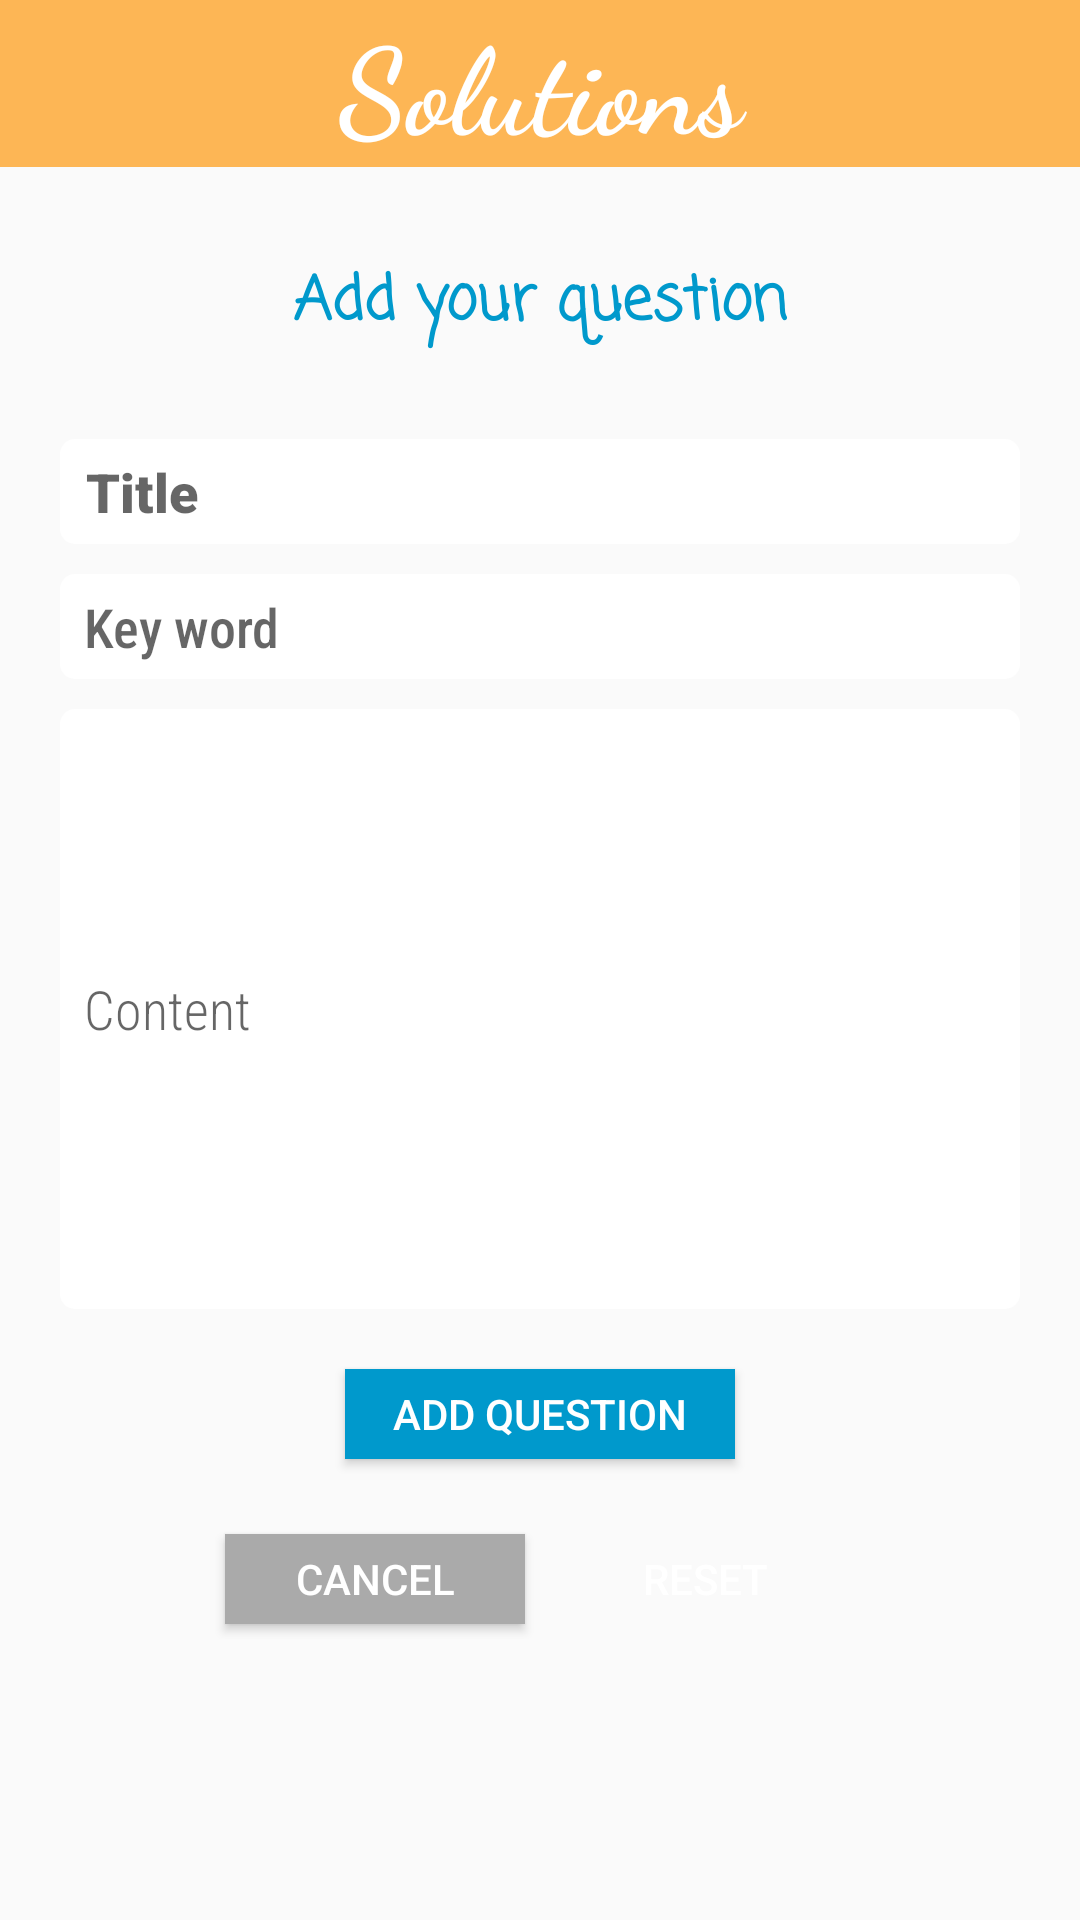

Write the Android layout XML for this screen, with the resource values it uses.
<!-- AndroidManifest.xml: application theme AppTheme -->
<!-- res/layout/add_question.xml -->
<?xml version="1.0" encoding="utf-8"?>
<ScrollView xmlns:android="http://schemas.android.com/apk/res/android"
    xmlns:tools="http://schemas.android.com/tools"
    android:layout_width="match_parent"
    android:layout_height="match_parent">

    <LinearLayout
        android:layout_width="match_parent"
        android:layout_height="match_parent"
        android:orientation="vertical"
        tools:layout_editor_absoluteX="0dp"
        tools:layout_editor_absoluteY="0dp">

        <LinearLayout
            android:layout_width="match_parent"
            android:layout_height="wrap_content"
            android:layout_marginBottom="30dp"
            android:background="#fdb655"
            android:orientation="vertical">

            <TextView
                android:id="@+id/textView2"
                android:layout_width="match_parent"
                android:layout_height="wrap_content"
                android:fontFamily="cursive"
                android:text="Solutions"
                android:textAlignment="center"
                android:textColor="@android:color/background_light"
                android:textSize="40sp"
                android:textStyle="bold" />
        </LinearLayout>

        <TextView
            android:id="@+id/textView5"
            android:layout_width="match_parent"
            android:layout_height="wrap_content"
            android:layout_marginBottom="30dp"
            android:fontFamily="casual"
            android:text="Add your question"
            android:textAlignment="center"
            android:textColor="@android:color/holo_blue_dark"
            android:textSize="20sp"
            android:textStyle="bold" />

        <EditText
            android:id="@+id/editTextTitle"
            android:layout_width="match_parent"
            android:layout_height="35dp"
            android:layout_marginLeft="20dp"
            android:layout_marginRight="20dp"
            android:background="@drawable/input_bg"
            android:ems="10"
            android:fontFamily="sans-serif-black"
            android:hint="  Title"
            android:inputType="textEmailAddress"
            android:text=""
            android:textColor="@android:color/background_dark" />

        <EditText
            android:id="@+id/editTextKeyWord"
            android:layout_width="match_parent"
            android:layout_height="35dp"
            android:layout_marginLeft="20dp"
            android:layout_marginTop="10dp"
            android:layout_marginRight="20dp"
            android:background="@drawable/input_bg"
            android:ems="10"
            android:fontFamily="sans-serif-condensed-medium"
            android:hint="  Key word"
            android:text=""
            android:textColor="@android:color/background_dark" />

        <EditText
            android:id="@+id/editTextContent"
            android:layout_width="match_parent"
            android:layout_height="200dp"
            android:layout_marginLeft="20dp"
            android:layout_marginTop="10dp"
            android:layout_marginRight="20dp"
            android:background="@drawable/input_bg"
            android:ems="10"
            android:fontFamily="sans-serif-condensed-light"
            android:hint="  Content"
            android:inputType="text"
            android:text=""
            android:textColor="@android:color/background_dark" />

        <Button
            android:id="@+id/buttonAddQuestion"
            android:layout_width="130dp"
            android:layout_height="30dp"
            android:layout_gravity="center"
            android:layout_marginTop="20dp"
            android:background="@android:color/holo_blue_dark"
            android:text="Add question"
            android:textAlignment="center"
            android:textColor="@android:color/background_light" />

        <LinearLayout
            android:layout_width="wrap_content"
            android:layout_height="wrap_content"
            android:layout_gravity="center"
            android:layout_marginTop="20dp"
            android:orientation="horizontal">

            <Button
                android:id="@+id/buttonCancel"
                android:layout_width="100dp"
                android:layout_height="30dp"
                android:layout_gravity="center"
                android:layout_margin="5dp"
                android:background="@android:color/darker_gray"
                android:text="Cancel"
                android:textColor="@android:color/background_light" />

            <Button
                android:id="@+id/buttonReset"
                android:layout_width="100dp"
                android:layout_height="30dp"
                android:layout_gravity="center"
                android:layout_margin="5dp"
                android:background="@color/fui_bgPhone"
                android:text="Reset"
                android:textColor="@android:color/background_light" />

        </LinearLayout>

    </LinearLayout>
</ScrollView>
<!-- resources referenced by this layout -->
<resources>
  <!-- drawable input_bg (drawable) -->
  <?xml version="1.0" encoding="utf-8"?>
  <selector xmlns:android="http://schemas.android.com/apk/res/android">
      <item
          android:state_pressed="true">
          <shape android:shape="rectangle">
              <solid android:color="#ffcc00" />
              <corners android:radius="5dp" />
          </shape>
      </item>
      <item>
          <shape xmlns:android="http://schemas.android.com/apk/res/android"
              android:shape="rectangle"
              android:padding="10dp">
              <solid android:color="#fff"/>
              <corners
                  android:bottomRightRadius="5dp"
                  android:bottomLeftRadius="5dp"
                  android:topLeftRadius="5dp"
                  android:topRightRadius="5dp"/>
          </shape>
      </item>
  </selector>
  <style name="AppTheme" parent="Theme.AppCompat.Light.NoActionBar">
          
          <item name="colorPrimary">@color/colorPrimary</item>
          <item name="colorPrimaryDark">@color/colorPrimaryDark</item>
          <item name="colorAccent">@color/colorAccent</item>
      </style>
  <color name="colorPrimary">#008577</color>
  <color name="colorPrimaryDark">#fdb655</color>
  <color name="colorAccent">#D81B60</color>
</resources>
